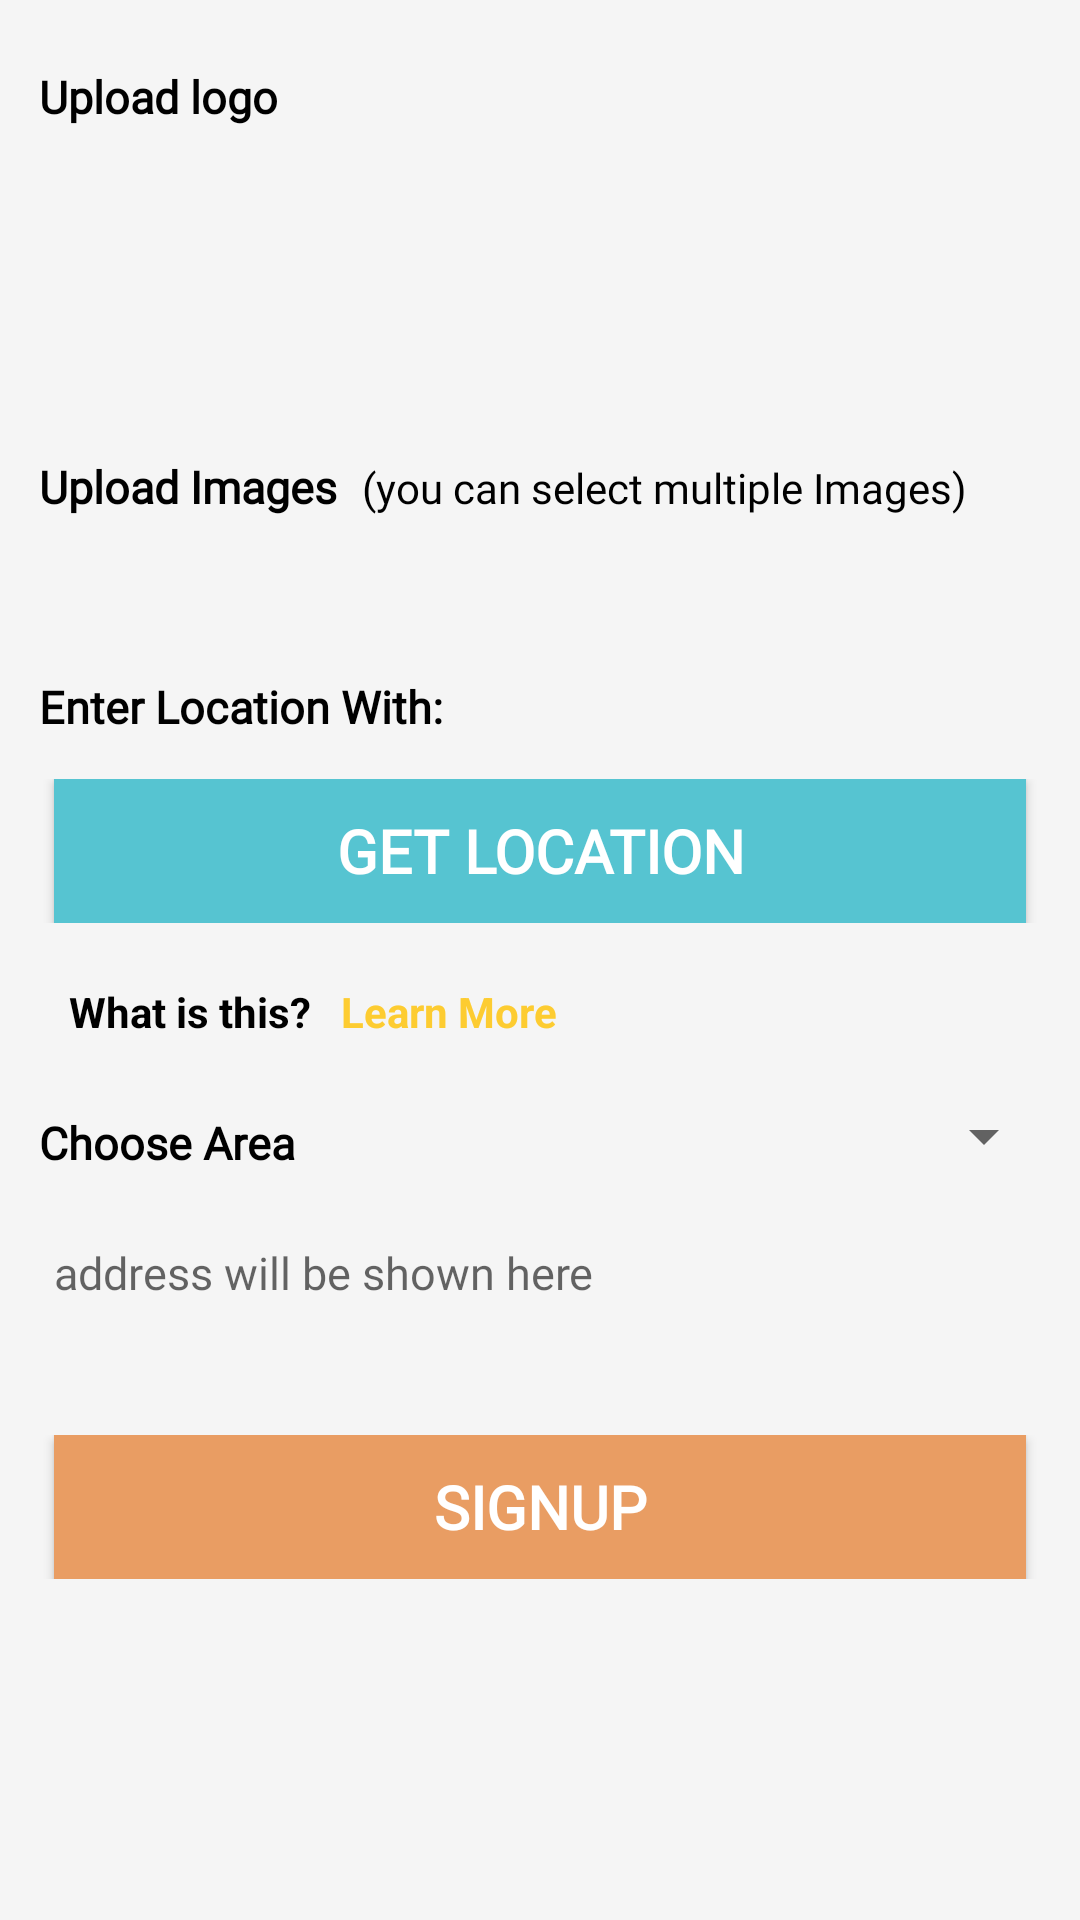

Layout XML and referenced resources for this Android screen:
<!-- AndroidManifest.xml: application theme AppTheme -->
<!-- res/layout/activity_business__sign_up1.xml -->
<?xml version="1.0" encoding="utf-8"?>
<LinearLayout
    xmlns:android="http://schemas.android.com/apk/res/android"
    xmlns:app="http://schemas.android.com/apk/res-auto"
    xmlns:tools="http://schemas.android.com/tools"
    android:layout_width="match_parent"
    android:orientation="vertical"
    android:background="@color/colorBackground"
    android:layout_height="match_parent"
    tools:context=".Business.SignUp.Business_SignUp1">

    <LinearLayout
        android:visibility="gone"
        android:elevation="5dp"
        android:background="@color/colorPrimary"
        android:orientation="horizontal"
        android:layout_width="match_parent"
        android:layout_height="?attr/actionBarSize">
        <ImageView
            android:id="@+id/back"
            android:padding="5dp"
            android:layout_gravity="center"
            android:layout_width="50dp"
            android:layout_height="50dp"/>
        <TextView
            android:layout_centerVertical="true"
            android:layout_toRightOf="@+id/back"
            android:text="Sign Up"
            android:textSize="22dp"
            android:layout_marginLeft="70dp"
            android:layout_gravity="center"
            android:textColor="@color/colorWhite"
            android:layout_width="wrap_content"
            android:layout_height="wrap_content"/>
    </LinearLayout>



    <LinearLayout
        android:layout_width="match_parent"
        android:orientation="vertical"
        android:layout_margin="8dp"
        android:layout_height="match_parent"
        android:elevation="3dp"

        >


        <LinearLayout
            android:layout_width="match_parent"
            android:background="@drawable/custom_back"
            android:orientation="vertical"
            android:layout_height="120dp"
            android:layout_marginTop="10dp">
            <TextView
                style="@style/MyTextview"
                android:text="Upload logo"
                android:textColor="@color/colorBlack"
                android:layout_width="wrap_content"
                android:layout_height="wrap_content"/>
            <ImageView
                android:id="@+id/iv_singleimage"
                android:layout_width="60dp"
                android:layout_height="60dp"
                android:layout_marginLeft="5dp"
                android:layout_marginTop="5dp"
                android:background="@drawable/add"
                />
        </LinearLayout>
        <LinearLayout
            android:layout_width="match_parent"
            android:background="@drawable/custom_back"
            android:orientation="vertical"
            android:layout_height="wrap_content"
            android:layout_marginTop="10dp">
            <LinearLayout
                android:layout_width="match_parent"
                android:layout_height="wrap_content">
                <TextView
                    style="@style/MyTextview"
                    android:text="Upload Images"
                    android:textColor="@color/colorBlack"
                    android:layout_width="wrap_content"
                    android:layout_height="wrap_content"/>
                <TextView
                    style="@style/MyTextview1"
                    android:text=" (you can select multiple Images)"
                    android:textColor="@color/colorBlack"
                    android:layout_width="wrap_content"
                    android:layout_height="wrap_content"/>
            </LinearLayout>

            <ImageView
                android:id="@+id/ivGallery"
                android:layout_width="30dp"
                android:layout_height="30dp"
                android:layout_marginLeft="5dp"
                android:layout_marginTop="5dp"
                android:tint="@color/colorGrey"
                android:background="@drawable/add"
                />
            <GridView
                android:layout_width="match_parent"
                android:layout_height="wrap_content"
                android:id="@+id/gv"
                android:numColumns="5"
                android:layout_below="@+id/rl_text"
                android:layout_weight="1"/>
        </LinearLayout>

        <LinearLayout
            android:layout_width="match_parent"
            android:layout_height="wrap_content"
            android:layout_marginTop="10dp">
            <TextView
                style="@style/MyTextview"
                android:text="Enter Location With:"
                android:textColor="@color/colorBlack"
                android:layout_width="wrap_content"
                android:layout_height="wrap_content"/>
        </LinearLayout>
        <LinearLayout
            android:layout_width="match_parent"
            android:orientation="horizontal"
            android:weightSum="100"
            android:layout_height="wrap_content"
            android:layout_marginTop="10dp">
            <Button
                android:id="@+id/testbtn"
                android:layout_weight="50"
                style="@style/MyButton"
                android:textStyle="bold"
                android:gravity="center"
                android:textAllCaps="true"
                android:text="GET LOCATION"
                android:elevation="5dp"
                android:textColor="@color/colorWhite"
                android:background="#56C4D1"
                android:layout_width="match_parent"
                android:layout_height="wrap_content"/>
            <TextView
                android:text="OR"
                android:textStyle="bold"
                android:textColor="@color/colorBlack"
                android:layout_width="wrap_content"
                android:visibility="gone"
                android:layout_height="wrap_content"/>
            <Button
                android:id="@+id/btn_googlemaps"
                android:layout_weight="50"
                style="@style/MyButton"
                android:textStyle="bold"
                android:gravity="center"
                android:textAllCaps="true"
                android:text="google maps"
                android:visibility="gone"
                android:elevation="5dp"
                android:textColor="@color/colorWhite"
                android:background="#D45B3C"
                android:layout_width="match_parent"
                android:layout_height="wrap_content"/>
        </LinearLayout>
        <LinearLayout
            android:layout_marginTop="15dp"
            android:layout_width="match_parent"
            android:orientation="horizontal"
            android:gravity="start"
            android:layout_marginLeft="10dp"
            android:layout_height="wrap_content"
            >
            <TextView
                android:padding="5dp"
                android:textStyle="bold"
                android:gravity="start"
                android:text="What is this?"
                android:textColor="@color/colorBlack"
                android:layout_width="wrap_content"
                android:layout_height="wrap_content"/>
            <TextView
                android:id="@+id/learnmore"
                android:padding="5dp"
                android:textStyle="bold"
                android:gravity="start"
                android:text="Learn More"
                android:textColor="@color/colorPrimary"
                android:layout_width="wrap_content"
                android:layout_height="wrap_content"/>
        </LinearLayout>
        <LinearLayout
            android:layout_width="match_parent"
            android:background="@drawable/custom_back"
            android:layout_height="wrap_content"
            android:layout_marginBottom="5dp"
            android:layout_marginTop="15dp">
            <TextView
                style="@style/MyTextview"
                android:text="Choose Area"
                android:textColor="@color/colorBlack"
                android:layout_width="wrap_content"
                android:layout_height="wrap_content"/>

            <Spinner
                android:visibility="visible"
                style="@style/MyEdittext"
                android:id="@+id/spin_area"
                android:layout_width="match_parent"
                android:layout_height="wrap_content"
                android:hint="your restaurant name"

                android:imeOptions="actionNext"
                android:inputType="textEmailAddress" />


        </LinearLayout>

        <LinearLayout
            android:layout_width="match_parent"
            android:background="@drawable/custom_back"
            android:layout_height="wrap_content"
            android:layout_marginTop="10dp">
            <EditText
                style="@style/MyEdittext"
                android:id="@+id/txt_address"
                android:layout_width="match_parent"
                android:layout_height="wrap_content"
                android:hint="address will be shown here"
                android:background="@null"
                android:imeOptions="actionNext"
                android:inputType="textEmailAddress" />
        </LinearLayout>


        <LinearLayout
            android:layout_width="match_parent"
            android:layout_height="wrap_content"
            android:layout_marginTop="40dp"
            android:layout_marginBottom="80dp">
            <Button
                android:id="@+id/btn_Save"
                style="@style/MyButton"
                android:textStyle="bold"
                android:gravity="center"
                android:textAllCaps="true"
                android:text="SignUp"
                android:elevation="5dp"
                android:textColor="@color/colorWhite"
                android:background="@color/colorBtn"
                android:layout_width="match_parent"
                android:layout_height="wrap_content"/>
        </LinearLayout>



    </LinearLayout>

</LinearLayout>
<!-- resources referenced by this layout -->
<resources>
  <color name="colorBackground">#F5F5F5</color>
  <color name="colorBlack">#000000</color>
  <color name="colorBtn">#E99D63</color>
  <color name="colorGrey">#d3d3d3</color>
  <color name="colorPrimary">#fdcc31</color>
  <color name="colorWhite">#FFFFFF</color>
  <style name="MyButton">
          <item name="android:textAppearance">@style/TextAppearance.AppCompat.Small</item>
          <item name="android:paddingBottom">10dp</item>
          <item name="android:paddingTop">10dp</item>
          <item name="android:textStyle">bold</item>
          <item name="android:textSize">20dp</item>
          <item name="android:fontFamily">@font/cr</item>
          <item name="android:layout_marginLeft">10dp</item>
          <item name="android:layout_marginRight">10dp</item>
          <item name="android:lines">1</item>
  
      </style>
  <style name="MyEdittext">
          <item name="android:textAppearance">@style/TextAppearance.AppCompat.Small</item>
          <item name="android:paddingLeft">10dp</item>
          <item name="android:paddingBottom">4dp</item>
          <item name="android:paddingTop">4dp</item>
          <item name="android:textSize">15dp</item>
          <item name="android:fontFamily">@font/cr</item>
          <item name="android:lines">1</item>
  
      </style>
  <style name="MyTextview">
          <item name="android:textAppearance">@style/TextAppearance.AppCompat.Small</item>
          <item name="android:paddingLeft">5dp</item>
          <item name="android:paddingBottom">4dp</item>
          <item name="android:paddingTop">4dp</item>
          <item name="android:textStyle">bold</item>
          <item name="android:fontFamily">@font/cr</item>
          <item name="android:textSize">15dp</item>
          <item name="android:lines">1</item>
  
      </style>
  <style name="MyTextview1">
          <item name="android:textAppearance">@style/TextAppearance.AppCompat.Small</item>
          <item name="android:paddingLeft">5dp</item>
          <item name="android:paddingBottom">4dp</item>
          <item name="android:paddingTop">4dp</item>
          <item name="android:fontFamily">@font/cr</item>
          <item name="android:lines">1</item>
  
      </style>
  <style name="AppTheme" parent="Theme.MaterialComponents.Light.NoActionBar">
          
          <item name="colorPrimary">@color/colorPrimary</item>
          <item name="colorPrimaryDark">@color/Black</item>
          <item name="colorAccent">@color/colorAccent</item>
          <item name="android:textColor">@color/Black</item>
         
         
      </style>
  <color name="Black">#000000</color>
  <color name="colorAccent">#FFCE10</color>
</resources>
